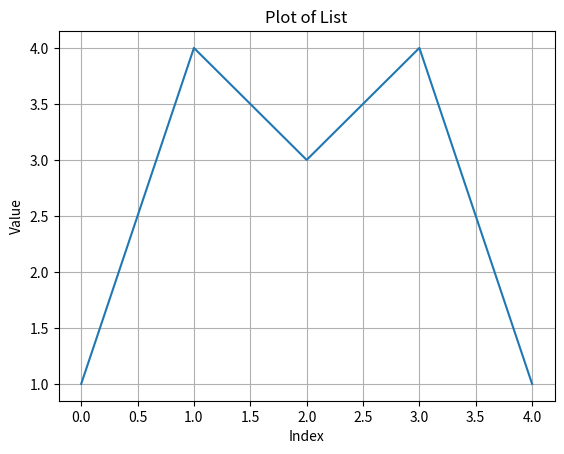

Write the Python code that produced this figure.
#!/usr/bin/env python3
# -*- coding: utf-8 -*-
"""
Created on Tue May 28 13:26:02 2024

@author: uorugant
"""

import matplotlib.pyplot as plt

def plot_list(data, xlabel='Index', ylabel='Value'):
    """
    Plot a list of values.

    Parameters:
        data (list): The list of values to be plotted.
    """
    plt.plot(data)
    plt.xlabel(xlabel)
    plt.ylabel(ylabel)
    plt.title('Plot of List')
    plt.grid(True)
    plt.show()

def runperson():
# Example usage:
    my_list = [1, 4, 3, 4, 1]
    plot_list(my_list)
	
if __name__ == "__main__":
    runperson()
    
# python3 base_transformer_shanker/functions.py
